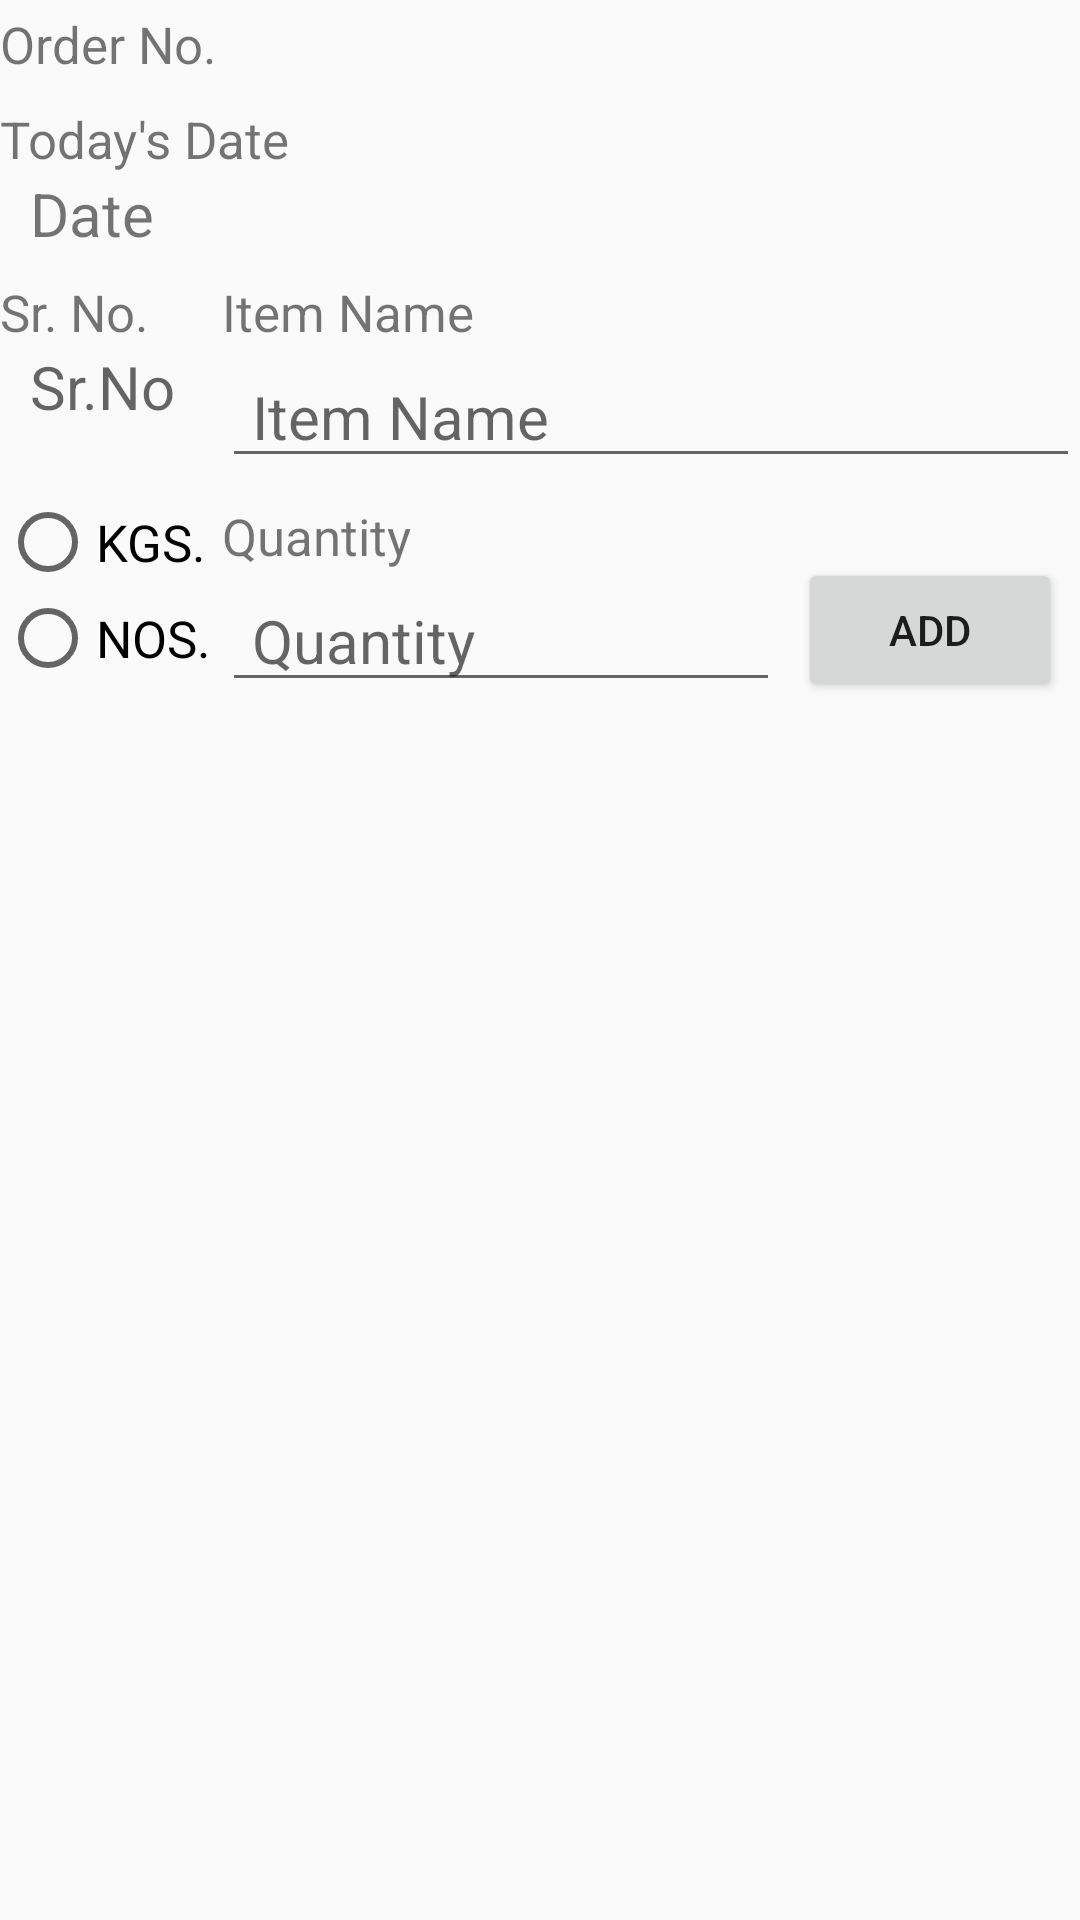

Write the Android layout XML for this screen, with the resource values it uses.
<!-- AndroidManifest.xml: application theme AppTheme -->
<!-- res/layout/activity_new_entry.xml -->
<?xml version="1.0" encoding="utf-8"?>
<LinearLayout xmlns:android="http://schemas.android.com/apk/res/android"
    xmlns:app="http://schemas.android.com/apk/res-auto"
    xmlns:tools="http://schemas.android.com/tools"
    android:layout_width="match_parent"
    android:layout_height="match_parent"
    android:layout_margin="17dp"
    android:orientation="vertical"
    tools:context=".activities.user.NewEntry">

    <LinearLayout
        android:layout_width="match_parent"
        android:layout_height="wrap_content"
        android:orientation="horizontal">

        <TextView
            android:id="@+id/entryname"
            android:layout_width="wrap_content"
            android:layout_height="wrap_content"
            android:text="Order No.  "
            android:textSize="17sp" />

        <TextView
            android:id="@+id/entrynumber"
            android:layout_width="wrap_content"
            android:layout_height="wrap_content"
            android:textSize="20sp" />


    </LinearLayout>

    <TextView
        android:id="@+id/todaysdatee"
        android:layout_width="wrap_content"
        android:layout_height="wrap_content"
        android:layout_marginTop="8dp"

        android:text="Today's Date"
        android:textSize="17sp"
        app:layout_constraintStart_toStartOf="@+id/guideline"
        app:layout_constraintTop_toBottomOf="@+id/date" />

    <TextView
        android:id="@+id/date"
        android:layout_width="match_parent"
        android:layout_height="wrap_content"
        android:ems="10"
        android:paddingLeft="10dp"
        android:text="Date"
        android:textSize="20sp" />

    <TableLayout
        android:layout_width="match_parent"
        android:layout_height="wrap_content">

        <TableRow>

            <LinearLayout
                android:layout_weight="1"
                android:orientation="vertical">

                <TextView
                    android:id="@+id/srnoo"
                    android:layout_width="wrap_content"
                    android:layout_height="wrap_content"
                    android:layout_marginTop="8dp"
                    android:text="Sr. No."
                    android:textSize="17sp"
                    app:layout_constraintStart_toStartOf="@+id/guideline"
                    app:layout_constraintTop_toBottomOf="@+id/date" />

                <TextView
                    android:id="@+id/srno"
                    android:layout_width="wrap_content"
                    android:layout_height="wrap_content"
                    android:paddingLeft="10dp"
                    android:hint="Sr.No"
                    android:textSize="20sp" />
            </LinearLayout>

            <LinearLayout
                android:layout_weight="8"
                android:orientation="vertical">

                <TextView
                    android:id="@+id/itemnameeee"
                    android:layout_width="wrap_content"
                    android:layout_height="wrap_content"
                    android:layout_marginTop="8dp"
                    android:text="Item Name"
                    android:textSize="17sp"
                    app:layout_constraintStart_toStartOf="@+id/guideline"
                    app:layout_constraintTop_toBottomOf="@+id/date" />

                <AutoCompleteTextView
                    android:id="@+id/itemname"
                    android:completionThreshold="1"
                    android:layout_width="match_parent"
                    android:layout_height="wrap_content"
                    android:paddingLeft="10dp"
                    android:hint="Item Name"
                    android:textSize="20sp" />

            </LinearLayout>
        </TableRow>

        <TableRow>

            <RadioGroup
                android:layout_gravity="center_vertical"
                android:layout_weight="1"
                android:orientation="vertical">

                <RadioButton
                    android:id="@+id/kgs"
                    android:layout_width="wrap_content"
                    android:layout_height="wrap_content"
                    android:text="KGS."
                    android:textSize="17sp" />

                <RadioButton
                    android:id="@+id/nos"
                    android:layout_width="wrap_content"
                    android:layout_height="wrap_content"
                    android:text="NOS."
                    android:textSize="17sp" />

            </RadioGroup>

            <LinearLayout
                android:layout_width="match_parent"
                android:layout_height="wrap_content"
                android:layout_weight="8"
                android:orientation="horizontal">

                <androidx.constraintlayout.widget.ConstraintLayout
                    android:layout_width="match_parent"
                    android:layout_height="match_parent">

                    <LinearLayout
                        android:layout_width="0dp"
                        android:layout_height="wrap_content"
                        android:orientation="vertical"
                        app:layout_constraintBottom_toBottomOf="parent"
                        app:layout_constraintLeft_toLeftOf="parent"
                        app:layout_constraintRight_toLeftOf="@id/ggu"
                        app:layout_constraintTop_toTopOf="parent">

                        <TextView
                            android:id="@+id/quantittt"
                            android:layout_width="wrap_content"
                            android:layout_height="wrap_content"
                            android:layout_marginTop="8dp"
                            android:text="Quantity"
                            android:textSize="17sp"
                            app:layout_constraintStart_toStartOf="@+id/guideline"
                            app:layout_constraintTop_toBottomOf="@+id/date" />

                        <EditText
                            android:id="@+id/quantity"
                            android:layout_width="match_parent"
                            android:layout_height="wrap_content"
                            android:paddingLeft="10dp"
                            android:hint="Quantity"
                            android:inputType="numberDecimal"
                            android:textSize="20sp" />
                    </LinearLayout>

                    <LinearLayout
                        android:layout_width="wrap_content"
                        android:layout_height="wrap_content"
                        android:layout_gravity="bottom"
                        android:gravity="right"
                        app:layout_constraintBottom_toBottomOf="parent"
                        app:layout_constraintLeft_toLeftOf="@id/ggu"
                        app:layout_constraintRight_toRightOf="parent">

                        <Button
                            android:id="@+id/addbtn"
                            android:layout_width="wrap_content"
                            android:layout_height="wrap_content"
                            android:text="Add" />
                    </LinearLayout>

                    <androidx.constraintlayout.widget.Guideline
                        android:id="@+id/ggu"
                        android:layout_width="wrap_content"
                        android:layout_height="wrap_content"
                        android:orientation="vertical"
                        app:layout_constraintGuide_percent=".65" />
                </androidx.constraintlayout.widget.ConstraintLayout>
            </LinearLayout>


        </TableRow>


    </TableLayout>

    <androidx.recyclerview.widget.RecyclerView
        android:layout_marginTop="10dp"
        android:id="@+id/recyclerView"
        android:layout_width="match_parent"
        android:layout_height="wrap_content"/>



</LinearLayout>
<!-- resources referenced by this layout -->
<resources>
  <style name="AppTheme" parent="Theme.AppCompat.Light.NoActionBar">
          
          <item name="colorPrimary">@color/colorPrimary</item>
          <item name="colorPrimaryDark">@color/colorPrimaryDark</item>
          <item name="colorAccent">@color/colorAccent</item>
      </style>
  <color name="colorPrimary">#6200EE</color>
  <color name="colorPrimaryDark">#3700B3</color>
  <color name="colorAccent">#03DAC5</color>
</resources>
